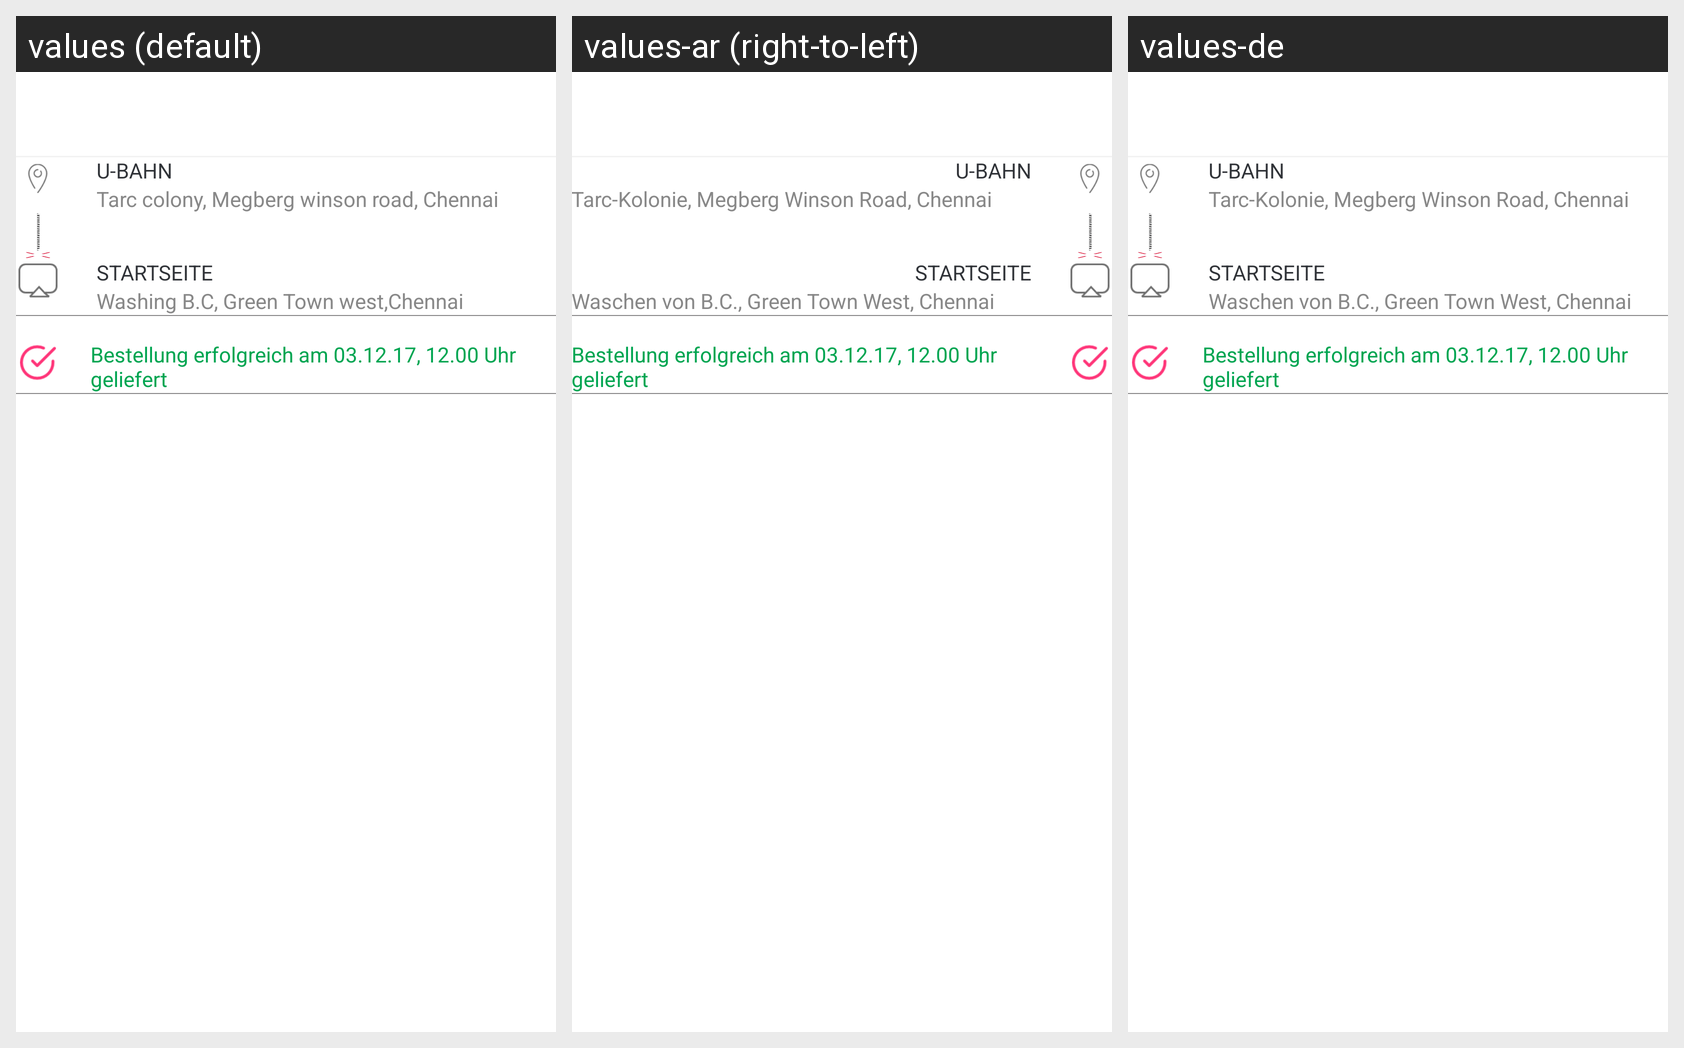

The same Android screen rendered under several of its app's locales, left to right. List the strings drawn on it with the default value and each locale's translation.
Android screen res/layout/activity_order_detail.xml rendered under 3 locales, left to right: values (default), values-ar (right-to-left), values-de. Device: Nexus 5 (rendered at 1080×1920; each locale shown at half size, 540×960, under a caption strip naming it); theme AppTheme.
Strings drawn on this screen, with the default value and each locale's value (text and hints the layout hard-codes, and strings that could not be matched under every locale, appear in the picture but are not listed):

subway
  values: U-Bahn
  values-ar: U-Bahn
  values-de: U-Bahn

tarc_colony_megberg_winson_road_chennai
  values: Tarc colony, Megberg winson road, Chennai
  values-ar: Tarc-Kolonie, Megberg Winson Road, Chennai
  values-de: Tarc-Kolonie, Megberg Winson Road, Chennai

home
  values: Startseite
  values-ar: Startseite
  values-de: Startseite

washing_b_c_green_town_west_chennai
  values: Washing B.C, Green Town west,Chennai
  values-ar: Waschen von B.C., Green Town West, Chennai
  values-de: Waschen von B.C., Green Town West, Chennai

order_delivered_successfully_on_12_3_17_12_00am
  values: Bestellung erfolgreich am 03.12.17, 12.00 Uhr geliefert
  values-ar: Bestellung erfolgreich am 03.12.17, 12.00 Uhr geliefert
  values-de: Bestellung erfolgreich am 03.12.17, 12.00 Uhr geliefert
